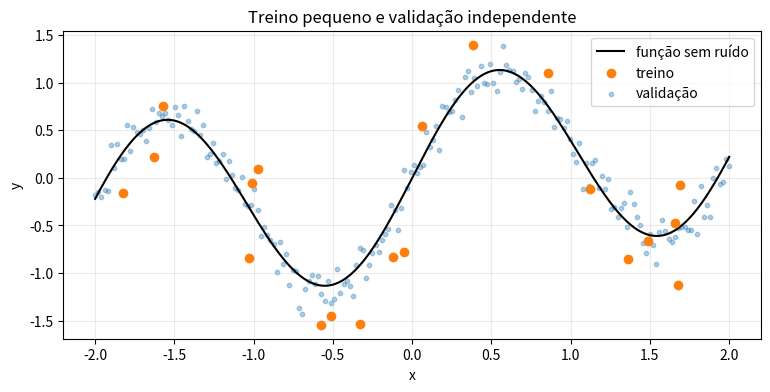
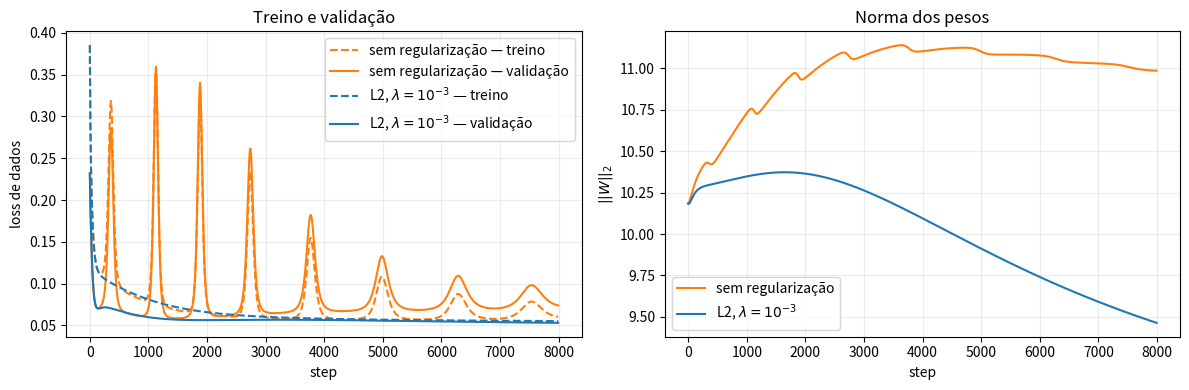

Here is the Python script that generated these plots, in order:
import platform
import warnings

import matplotlib
import matplotlib.pyplot as plt
import numpy as np

SEED = 20260920
WEIGHT_KEYS = ("W1", "W2")
np.set_printoptions(precision=6, suppress=True)

print(f"Python: {platform.python_version()}")
print(f"NumPy: {np.__version__}")
print(f"Matplotlib: {matplotlib.__version__}")
print(f"Seed: {SEED}")

assert tuple(map(int, np.__version__.split('.')[:2])) >= (1, 26)
assert tuple(map(int, matplotlib.__version__.split('.')[:2])) >= (3, 8)

def true_function(x):
    return np.sin(3 * x) + 0.25 * x


rng_train = np.random.default_rng(SEED)
rng_val = np.random.default_rng(SEED + 1)
rng_test = np.random.default_rng(SEED + 2)

X_train = np.sort(rng_train.uniform(-2, 2, 20))[:, None]
y_train = true_function(X_train[:, 0]) + rng_train.normal(0, 0.40, len(X_train))
X_val = np.linspace(-2, 2, 200)[:, None]
y_val = true_function(X_val[:, 0]) + rng_val.normal(0, 0.12, len(X_val))
X_test = np.linspace(-1.99, 1.99, 200)[:, None]
y_test = true_function(X_test[:, 0]) + rng_test.normal(0, 0.12, len(X_test))

assert X_train.shape == (20, 1)
assert X_val.shape == X_test.shape == (200, 1)
assert not np.array_equal(y_val, y_test)

grid = np.linspace(-2, 2, 400)
fig, ax = plt.subplots(figsize=(9, 4))
ax.plot(grid, true_function(grid), color="black", label="função sem ruído")
ax.scatter(X_train[:, 0], y_train, color="tab:orange", label="treino", zorder=3)
ax.scatter(X_val[:, 0], y_val, s=10, alpha=0.35, color="tab:blue", label="validação")
ax.set(xlabel="x", ylabel="y", title="Treino pequeno e validação independente")
ax.legend()
ax.grid(alpha=0.25)
plt.show()

def init_mlp(width=128, seed=7):
    rng = np.random.default_rng(seed)
    return {
        "W1": rng.normal(0, 1.0, size=(1, width)),
        "b1": np.zeros(width),
        "W2": rng.normal(0, np.sqrt(1 / width), size=(width, 1)),
        "b2": np.zeros(1),
    }


def clone_params(params):
    return {name: value.copy() for name, value in params.items()}


def parameter_count(params):
    return sum(value.size for value in params.values())


def forward(params, X):
    Z1 = X @ params["W1"] + params["b1"]
    H1 = np.tanh(Z1)
    predictions = (H1 @ params["W2"] + params["b2"])[:, 0]
    return predictions, (X, Z1, H1)


base_params = init_mlp()
print("Parâmetros:", parameter_count(base_params))
print("Exemplos de treino:", len(X_train))
assert parameter_count(base_params) == 385

def data_loss(params, X, y):
    predictions, _ = forward(params, X)
    return float(0.5 * np.mean((predictions - y) ** 2))


def data_gradients(params, X, y):
    predictions, (X_cached, _, H1) = forward(params, X)
    batch_size = len(X)
    d_predictions = (predictions - y)[:, None] / batch_size
    dH1 = d_predictions @ params["W2"].T
    dZ1 = dH1 * (1 - H1**2)
    return {
        "W1": X_cached.T @ dZ1,
        "b1": dZ1.sum(axis=0),
        "W2": H1.T @ d_predictions,
        "b2": d_predictions.sum(axis=0),
    }


grads = data_gradients(base_params, X_train, y_train)
assert set(grads) == set(base_params)
assert all(grads[name].shape == base_params[name].shape for name in base_params)
assert all(np.isfinite(grad).all() for grad in grads.values())
print(f"Loss inicial de treino: {data_loss(base_params, X_train, y_train):.6f}")
print("Shapes do backward: aprovados")

def central_difference(params, name, index, objective, h=1e-5):
    plus = clone_params(params)
    minus = clone_params(params)
    plus[name][index] += h
    minus[name][index] -= h
    return (objective(plus) - objective(minus)) / (2 * h)


coordinates = [("W1", (0, 3)), ("b1", (7,)), ("W2", (11, 0)), ("b2", (0,))]
relative_errors = []
for name, index in coordinates:
    numerical = central_difference(
        base_params, name, index, lambda p: data_loss(p, X_train, y_train)
    )
    analytical = grads[name][index]
    error = abs(numerical - analytical) / max(1e-12, abs(numerical) + abs(analytical))
    relative_errors.append(error)
    print(name, index, f"analítico={analytical:.9f}", f"numérico={numerical:.9f}", f"erro={error:.3e}")

max_data_gradient_error = float(max(relative_errors))
assert max_data_gradient_error < 1e-8

def l2_penalty(params, strength):
    return 0.5 * strength * sum(np.sum(params[name] ** 2) for name in WEIGHT_KEYS)


def total_l2_loss(params, X, y, strength):
    return data_loss(params, X, y) + l2_penalty(params, strength)


def add_l2_gradients(data_grads, params, strength):
    result = {name: grad.copy() for name, grad in data_grads.items()}
    for name in WEIGHT_KEYS:
        result[name] += strength * params[name]
    return result


strength_check = 0.03
l2_grads = add_l2_gradients(grads, base_params, strength_check)
l2_errors = []
for name, index in coordinates:
    numerical = central_difference(
        base_params,
        name,
        index,
        lambda p: total_l2_loss(p, X_train, y_train, strength_check),
    )
    analytical = l2_grads[name][index]
    error = abs(numerical - analytical) / max(1e-12, abs(numerical) + abs(analytical))
    l2_errors.append(error)

max_l2_gradient_error = float(max(l2_errors))
print(f"Erro relativo máximo com L2: {max_l2_gradient_error:.3e}")
print("Bias b1 inalterado pela penalidade:", np.array_equal(l2_grads["b1"], grads["b1"]))
assert max_l2_gradient_error < 1e-8
assert np.array_equal(l2_grads["b1"], grads["b1"])
assert np.array_equal(l2_grads["b2"], grads["b2"])
assert not np.array_equal(l2_grads["W1"], grads["W1"])

W = np.array([[2.0, -1.0], [0.5, 3.0]])
g = np.array([[0.4, 0.2], [-0.1, 0.7]])
eta, strength = 0.05, 0.1
coupled = W - eta * (g + strength * W)
decayed = (1 - eta * strength) * W - eta * g
decay_error = float(np.max(np.abs(coupled - decayed)))

print(f"Erro máximo entre as formas: {decay_error:.3e}")
assert decay_error < 1e-15

def soft_threshold(value, threshold):
    if threshold < 0:
        raise ValueError("threshold deve ser não negativo")
    return np.sign(value) * np.maximum(np.abs(value) - threshold, 0.0)


z = np.array([0.10, 0.70, -0.50, 0.0])
prox = soft_threshold(z, 0.20)
print("Entrada:", z)
print("Soft-threshold:", prox)
assert np.allclose(prox, np.array([0.0, 0.5, -0.3, 0.0]))

w = 0.015
naive = w - 0.1 * 0.2 * np.sign(w)
proximal = float(soft_threshold(np.array(w), 0.1 * 0.2))
print(f"Step ingênuo: {naive:.6f} | proximal: {proximal:.6f}")
assert np.isclose(naive, -0.005)
assert proximal == 0.0

def weight_norm(params):
    return float(np.sqrt(sum(np.sum(params[name] ** 2) for name in WEIGHT_KEYS)))


def count_exact_weight_zeros(params):
    return int(sum(np.count_nonzero(params[name] == 0) for name in WEIGHT_KEYS))


def train_model(
    initial_params,
    X_train,
    y_train,
    X_val,
    y_val,
    *,
    steps=8000,
    learning_rate=0.05,
    penalty="none",
    strength=0.0,
    early_stopping=False,
    eval_every=10,
    patience_evals=60,
    min_delta=1e-6,
):
    params = clone_params(initial_params)
    best_params = clone_params(params)
    best_val = np.inf
    best_step = 0
    waiting = 0
    history = []
    stop_step = steps

    for step in range(1, steps + 1):
        grads = data_gradients(params, X_train, y_train)
        if penalty == "l2":
            grads = add_l2_gradients(grads, params, strength)

        for name in params:
            params[name] -= learning_rate * grads[name]

        if penalty == "l1":
            for name in WEIGHT_KEYS:
                params[name] = soft_threshold(params[name], learning_rate * strength)

        if step % eval_every == 1:
            train_value = data_loss(params, X_train, y_train)
            val_value = data_loss(params, X_val, y_val)
            history.append((step, train_value, val_value, weight_norm(params)))
            if val_value < best_val - min_delta:
                best_val = val_value
                best_step = step
                best_params = clone_params(params)
                waiting = 0
            else:
                waiting += 1
            if early_stopping and waiting >= patience_evals:
                params = clone_params(best_params)
                stop_step = step
                break

    return {
        "params": params,
        "history": np.asarray(history),
        "best_val": float(best_val),
        "best_step": int(best_step),
        "stop_step": int(stop_step),
    }


smoke = train_model(base_params, X_train, y_train, X_val, y_val, steps=20)
assert smoke["history"].shape[1] == 4
assert all(np.isfinite(value).all() for value in smoke["params"].values())
print("Smoke test do laço: aprovado")

l2_candidates = [0.0, 1e-4, 1e-3, 1e-2]
l2_runs = {}
for candidate in l2_candidates:
    run = train_model(
        base_params,
        X_train,
        y_train,
        X_val,
        y_val,
        penalty="l2" if candidate > 0 else "none",
        strength=candidate,
    )
    l2_runs[candidate] = run
    params = run["params"]
    print(
        f"lambda={candidate:>6g} | treino={data_loss(params, X_train, y_train):.6f} "
        f"| validação={data_loss(params, X_val, y_val):.6f} | ||W||={weight_norm(params):.6f}"
    )

selected_l2 = min(l2_candidates, key=lambda value: data_loss(l2_runs[value]["params"], X_val, y_val))
print("Lambda L2 selecionado:", selected_l2)
assert selected_l2 == 1e-3
assert weight_norm(l2_runs[1e-2]["params"]) < weight_norm(l2_runs[0.0]["params"])
assert data_loss(l2_runs[1e-2]["params"], X_train, y_train) > data_loss(l2_runs[0.0]["params"], X_train, y_train)

fig, axes = plt.subplots(1, 2, figsize=(12, 4))
for candidate, color in [(0.0, "tab:orange"), (1e-3, "tab:blue")]:
    history = l2_runs[candidate]["history"]
    label = "sem regularização" if candidate == 0 else r"L2, $\lambda=10^{-3}$"
    axes[0].plot(history[:, 0], history[:, 1], color=color, linestyle="--", label=label + " — treino")
    axes[0].plot(history[:, 0], history[:, 2], color=color, label=label + " — validação")
    axes[1].plot(history[:, 0], history[:, 3], color=color, label=label)
axes[0].set(xlabel="step", ylabel="loss de dados", title="Treino e validação")
axes[1].set(xlabel="step", ylabel=r"$||W||_2$", title="Norma dos pesos")
for ax in axes:
    ax.grid(alpha=0.25)
    ax.legend()
plt.tight_layout()
plt.show()

early_run = train_model(
    base_params,
    X_train,
    y_train,
    X_val,
    y_val,
    penalty="none",
    early_stopping=True,
    patience_evals=60,
    min_delta=1e-6,
)
early_val = data_loss(early_run["params"], X_val, y_val)
unregularized_final_val = data_loss(l2_runs[0.0]["params"], X_val, y_val)

print(f"Melhor step: {early_run['best_step']}")
print(f"Parada: {early_run['stop_step']}")
print(f"Validação restaurada: {early_val:.9f}")
print(f"Validação sem parada, step 8000: {unregularized_final_val:.9f}")

assert early_run["stop_step"] > early_run["best_step"]
assert early_run["stop_step"] < 8000
assert np.isclose(early_val, early_run["best_val"])
assert early_val < unregularized_final_val

l1_candidates = [1e-4, 1e-3]
l1_runs = {}
for candidate in l1_candidates:
    run = train_model(
        base_params,
        X_train,
        y_train,
        X_val,
        y_val,
        penalty="l1",
        strength=candidate,
    )
    l1_runs[candidate] = run
    params = run["params"]
    print(
        f"lambda={candidate:g} | treino={data_loss(params, X_train, y_train):.6f} "
        f"| validação={data_loss(params, X_val, y_val):.6f} "
        f"| zeros exatos={count_exact_weight_zeros(params)}/256"
    )

selected_l1 = min(l1_candidates, key=lambda value: data_loss(l1_runs[value]["params"], X_val, y_val))
assert selected_l1 == 1e-4
assert count_exact_weight_zeros(l1_runs[1e-4]["params"]) >= 10
assert count_exact_weight_zeros(l1_runs[1e-3]["params"]) >= 90
print("Lambda L1 selecionado:", selected_l1)

capacity_rows = []
for width in [2, 8, 32, 128]:
    initial = init_mlp(width=width, seed=7)
    run = train_model(initial, X_train, y_train, X_val, y_val, steps=4000)
    params = run["params"]
    capacity_rows.append(
        (width, parameter_count(params), data_loss(params, X_train, y_train), data_loss(params, X_val, y_val))
    )
for row in capacity_rows:
    print(f"largura={row[0]:3d} | parâmetros={row[1]:3d} | treino={row[2]:.6f} | validação={row[3]:.6f}")

assert capacity_rows[0][1] == 7
assert capacity_rows[-1][1] == 385
assert capacity_rows[-1][2] < capacity_rows[0][2]

candidates = {
    f"L2 lambda={selected_l2:g}": l2_runs[selected_l2]["params"],
    f"L1 lambda={selected_l1:g}": l1_runs[selected_l1]["params"],
    "early stopping": early_run["params"],
}
validation_scores = {name: data_loss(params, X_val, y_val) for name, params in candidates.items()}
selected_name = min(validation_scores, key=validation_scores.get)
selected_params = candidates[selected_name]

test_reads = 0
def evaluate_test_once(params):
    global test_reads
    test_reads += 1
    if test_reads > 1:
        raise RuntimeError("teste consultado mais de uma vez")
    return data_loss(params, X_test, y_test)


selected_test_loss = evaluate_test_once(selected_params)
print("Scores de validação:", validation_scores)
print("Configuração selecionada:", selected_name)
print(f"Loss final no teste reservado: {selected_test_loss:.9f}")

assert selected_name == "L2 lambda=0.001"
assert test_reads == 1
assert selected_test_loss < 0.06

checks = {
    "splits_independentes": not np.array_equal(y_val, y_test),
    "capacidade_contada": parameter_count(base_params) == 385,
    "backward_shapes": all(grads[name].shape == base_params[name].shape for name in base_params),
    "gradiente_dados": max_data_gradient_error < 1e-8,
    "gradiente_l2": max_l2_gradient_error < 1e-8,
    "bias_excluido": np.array_equal(l2_grads["b2"], grads["b2"]),
    "weight_decay_equivalente": decay_error < 1e-15,
    "proximal_zero": proximal == 0.0,
    "l2_selecionado_na_validacao": selected_l2 == 1e-3,
    "early_stop_restaurado": np.isclose(early_val, early_run["best_val"]),
    "l1_esparso": count_exact_weight_zeros(l1_runs[1e-3]["params"]) >= 90,
    "capacidade_ablacionada": capacity_rows[-1][2] < capacity_rows[0][2],
    "teste_consultado_uma_vez": test_reads == 1,
    "teste_finito": np.isfinite(selected_test_loss),
}
assert all(checks.values())
print(f"Auditoria final: {sum(checks.values())}/{len(checks)} grupos aprovados")
